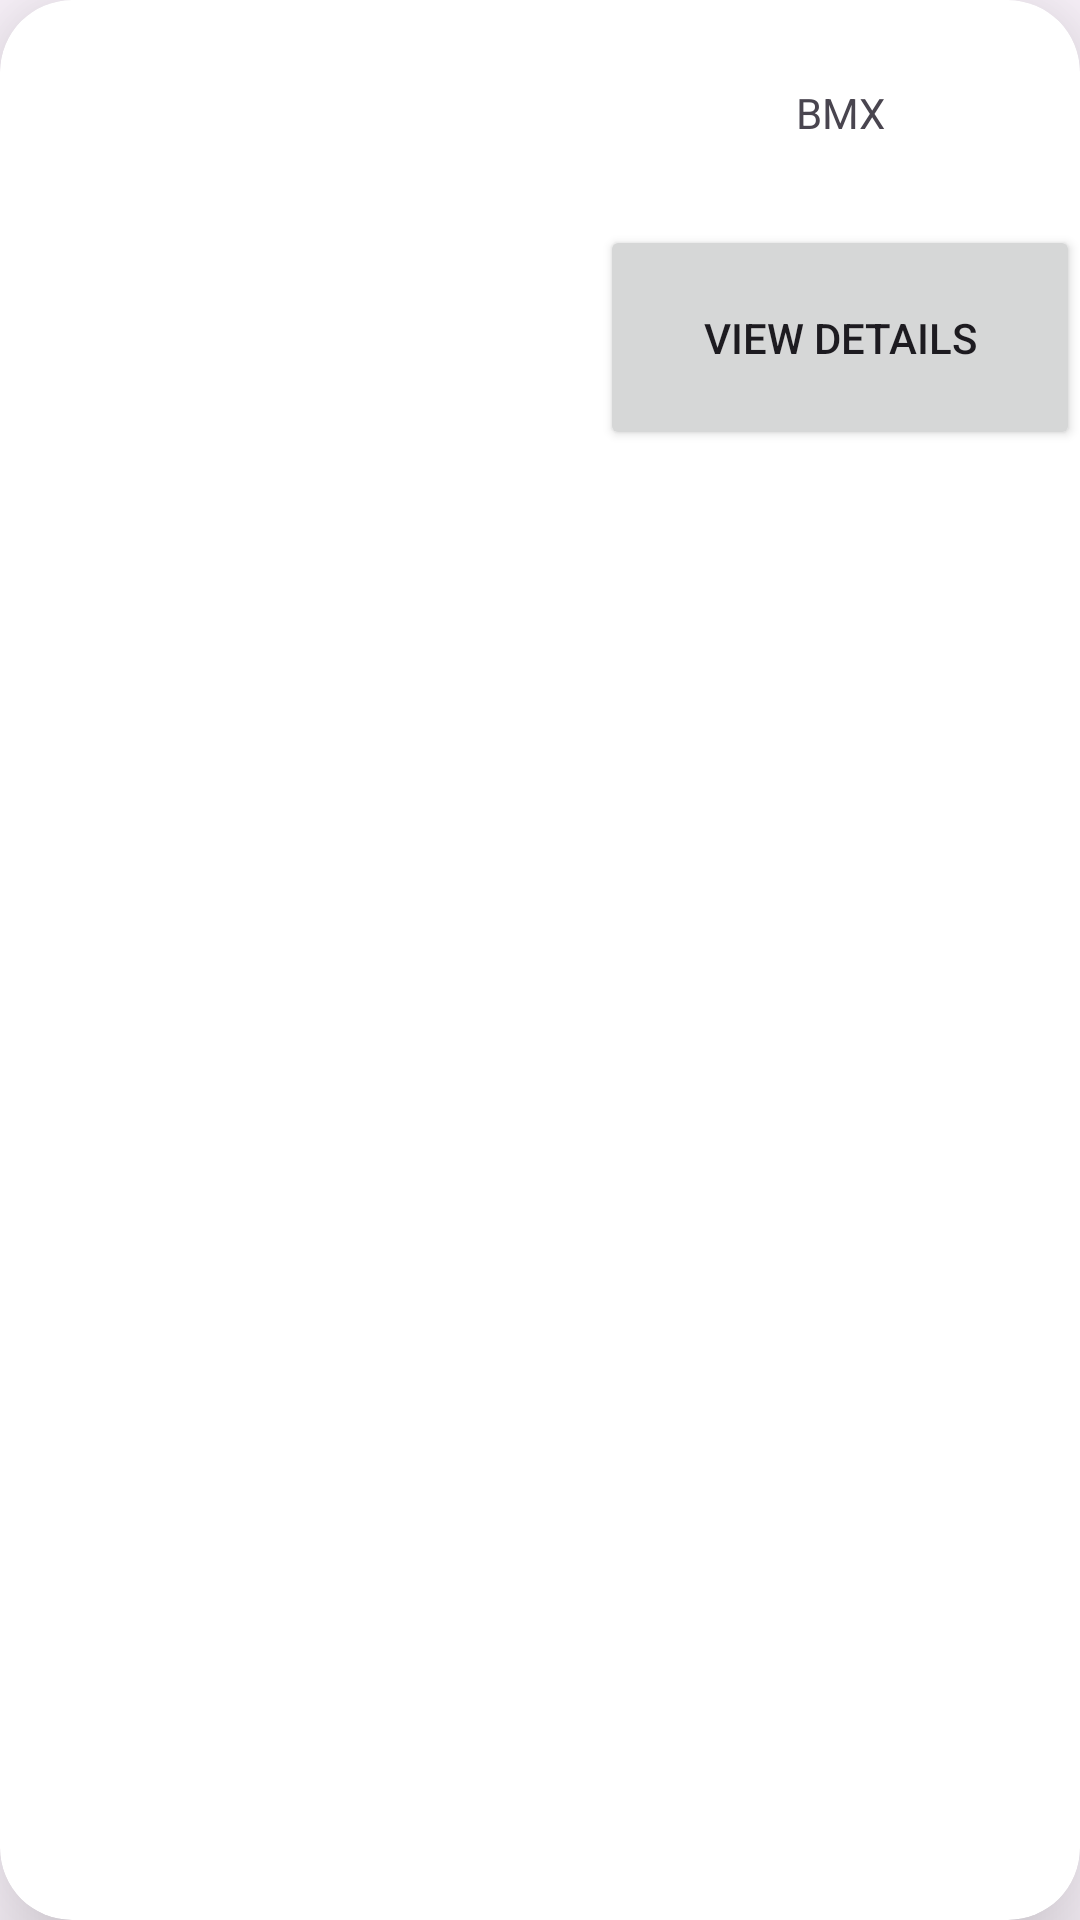

Android layout source for this screen:
<!-- AndroidManifest.xml: application theme Theme.CarDealership -->
<!-- res/layout/model_item.xml -->
<?xml version="1.0" encoding="utf-8"?>
<androidx.cardview.widget.CardView xmlns:android="http://schemas.android.com/apk/res/android"
    xmlns:app="http://schemas.android.com/apk/res-auto"
    android:orientation="horizontal"
    app:cardCornerRadius="24dp"
    app:cardElevation="24dp"
    android:layout_margin="12dp"

    android:layout_width="match_parent"
    android:background="@android:color/transparent"
    android:layout_height="wrap_content">
    
    <LinearLayout
        android:layout_width="match_parent"
        android:layout_height="wrap_content"
        android:orientation="horizontal" >

        <ImageView
            android:id="@+id/modelImg"
            android:scaleType="centerCrop"
            android:src="@drawable/m4"
            android:layout_width="200dp"
            android:layout_height="150dp" />
        
        <LinearLayout
            android:layout_width="match_parent"
            android:layout_height="match_parent"
            android:orientation="vertical">

            <TextView
                android:id="@+id/modelText"
                android:layout_width="match_parent"
                android:layout_height="0dp"
                android:layout_weight="0.5"
                android:gravity="center"
                android:text="BMX"
                />

            <Button
                android:id="@+id/modelBtn"
                android:layout_width="match_parent"
                android:layout_height="0dp"
                android:layout_weight="0.5"
                android:text="View details"
                />
        </LinearLayout>
    </LinearLayout>

</androidx.cardview.widget.CardView>
<!-- resources referenced by this layout -->
<resources>
  <style name="Theme.CarDealership" parent="Base.Theme.CarDealership" />
  <style name="Base.Theme.CarDealership" parent="Theme.Material3.DayNight.NoActionBar">
          
          
      </style>
</resources>
